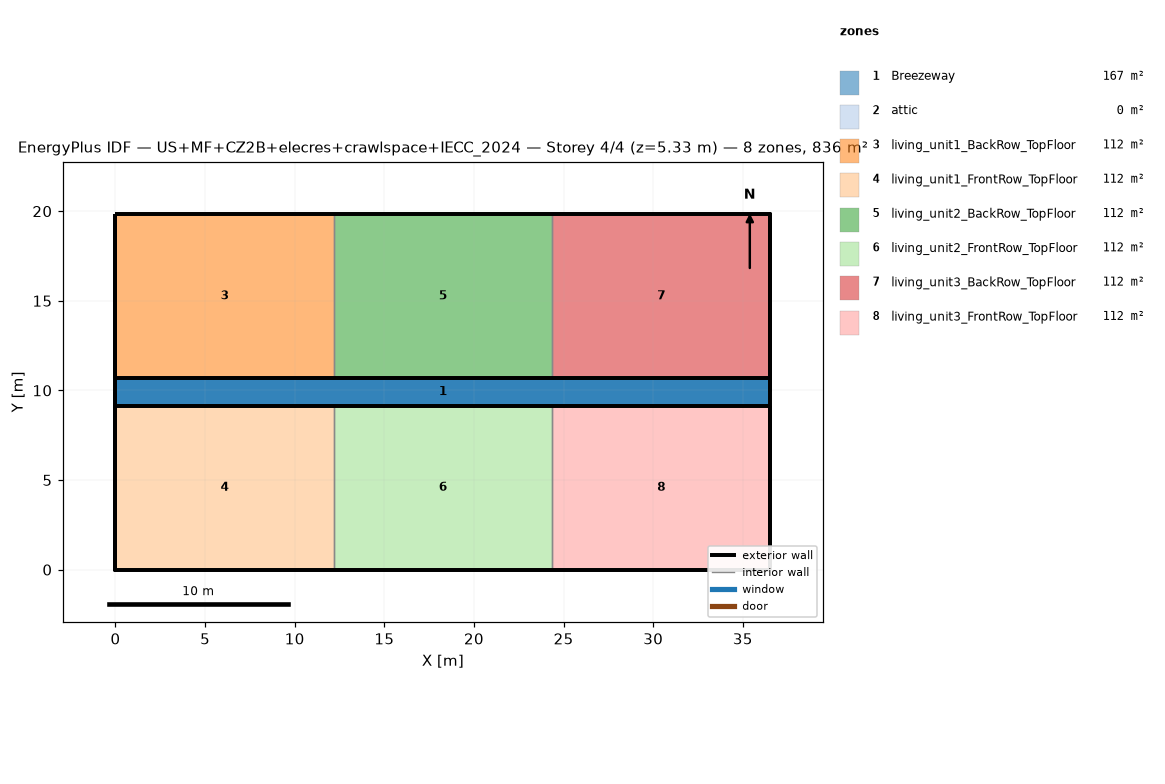
=== STOREY PLAN SPEC (per zone: floor XY polygon, exterior-wall plan segments, windows/doors) ===
zone 1: Breezeway  (167.0 m²)
  floor: (36.54, 9.16) (0.00, 9.16) (0.00, 10.68) (36.54, 10.68)
  floor: (36.54, 9.16) (0.00, 9.16) (0.00, 10.68) (36.54, 10.68)
  floor: (36.54, 9.16) (0.00, 9.16) (0.00, 10.68) (36.54, 10.68)
zone 2: attic  (0.0 m²)
  exterior wall: (36.54, 0.00) – (36.54, 19.84) – (36.54, 9.92)  [29.8 m]
  exterior wall: (0.00, 19.84) – (0.00, 0.00) – (0.00, 9.92)  [29.8 m]
zone 3: living_unit1_BackRow_TopFloor  (111.5 m²)
  floor: (12.18, 10.68) (0.00, 10.68) (0.00, 19.84) (12.18, 19.84)
  exterior wall: (12.18, 19.84) – (0.00, 19.84)  [12.2 m]
  exterior wall: (0.00, 19.84) – (0.00, 10.68)  [9.2 m]
  exterior wall: (0.00, 10.68) – (12.18, 10.68)  [12.2 m]
  interior walls: 1
zone 4: living_unit1_FrontRow_TopFloor  (111.5 m²)
  floor: (12.18, 0.00) (0.00, 0.00) (0.00, 9.16) (12.18, 9.16)
  exterior wall: (0.00, 0.00) – (12.18, 0.00)  [12.2 m]
  exterior wall: (0.00, 9.16) – (0.00, 0.00)  [9.2 m]
  exterior wall: (12.18, 9.16) – (0.00, 9.16)  [12.2 m]
  interior walls: 1
zone 5: living_unit2_BackRow_TopFloor  (111.5 m²)
  floor: (24.36, 10.68) (12.18, 10.68) (12.18, 19.84) (24.36, 19.84)
  exterior wall: (12.18, 10.68) – (24.36, 10.68)  [12.2 m]
  exterior wall: (24.36, 19.84) – (12.18, 19.84)  [12.2 m]
  interior walls: 2
zone 6: living_unit2_FrontRow_TopFloor  (111.5 m²)
  floor: (24.36, 0.00) (12.18, 0.00) (12.18, 9.16) (24.36, 9.16)
  exterior wall: (12.18, 0.00) – (24.36, 0.00)  [12.2 m]
  exterior wall: (24.36, 9.16) – (12.18, 9.16)  [12.2 m]
  interior walls: 2
zone 7: living_unit3_BackRow_TopFloor  (111.5 m²)
  floor: (36.54, 10.68) (24.36, 10.68) (24.36, 19.84) (36.54, 19.84)
  exterior wall: (36.54, 10.68) – (36.54, 19.84)  [9.2 m]
  exterior wall: (36.54, 19.84) – (24.36, 19.84)  [12.2 m]
  exterior wall: (24.36, 10.68) – (36.54, 10.68)  [12.2 m]
  interior walls: 1
zone 8: living_unit3_FrontRow_TopFloor  (111.5 m²)
  floor: (36.54, 0.00) (24.36, 0.00) (24.36, 9.16) (36.54, 9.16)
  exterior wall: (24.36, 0.00) – (36.54, 0.00)  [12.2 m]
  exterior wall: (36.54, 0.00) – (36.54, 9.16)  [9.2 m]
  exterior wall: (36.54, 9.16) – (24.36, 9.16)  [12.2 m]
  interior walls: 1

=== DERIVED (storey summary) ===
Building: US+MF+CZ2B+elecres+crawlspace+IECC_2024
Storey: 4 of 4  (floor level z = 5.33 m)
Storey gross floor area: 836.2 m²
Zones on this storey: 8
  - Breezeway: floor 167.0 m²
  - attic: floor 0.0 m²; exterior wall 59.5 m (81.9 m²); WWR 0.0%
  - living_unit1_BackRow_TopFloor: floor 111.5 m²; exterior wall 33.5 m (86.9 m²); WWR 0.0%
  - living_unit1_FrontRow_TopFloor: floor 111.5 m²; exterior wall 33.5 m (86.9 m²); WWR 0.0%
  - living_unit2_BackRow_TopFloor: floor 111.5 m²; exterior wall 24.4 m (63.1 m²); WWR 0.0%
  - living_unit2_FrontRow_TopFloor: floor 111.5 m²; exterior wall 24.4 m (63.1 m²); WWR 0.0%
  - living_unit3_BackRow_TopFloor: floor 111.5 m²; exterior wall 33.5 m (86.9 m²); WWR 0.0%
  - living_unit3_FrontRow_TopFloor: floor 111.5 m²; exterior wall 33.5 m (86.9 m²); WWR 0.0%
Zone adjacency (shared interzone walls):
  - living_unit1_BackRow_TopFloor ↔ living_unit2_BackRow_TopFloor
  - living_unit1_FrontRow_TopFloor ↔ living_unit2_FrontRow_TopFloor
  - living_unit2_BackRow_TopFloor ↔ living_unit3_BackRow_TopFloor
  - living_unit2_FrontRow_TopFloor ↔ living_unit3_FrontRow_TopFloor